Image classification data set "Data" (ngue01/project_signe_des_main on GitHub). Class labels (4): maux tete augm, secours augm, vertige augm, vomissement augm.

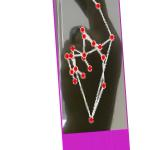
Label: vertige augm

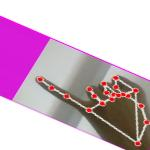
Label: maux tete augm

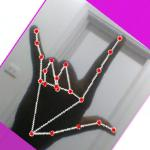
Label: secours augm

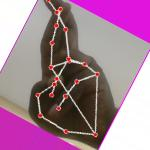
Label: vertige augm

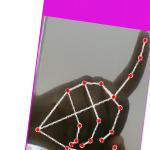
Label: vomissement augm

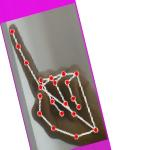
Label: vomissement augm
